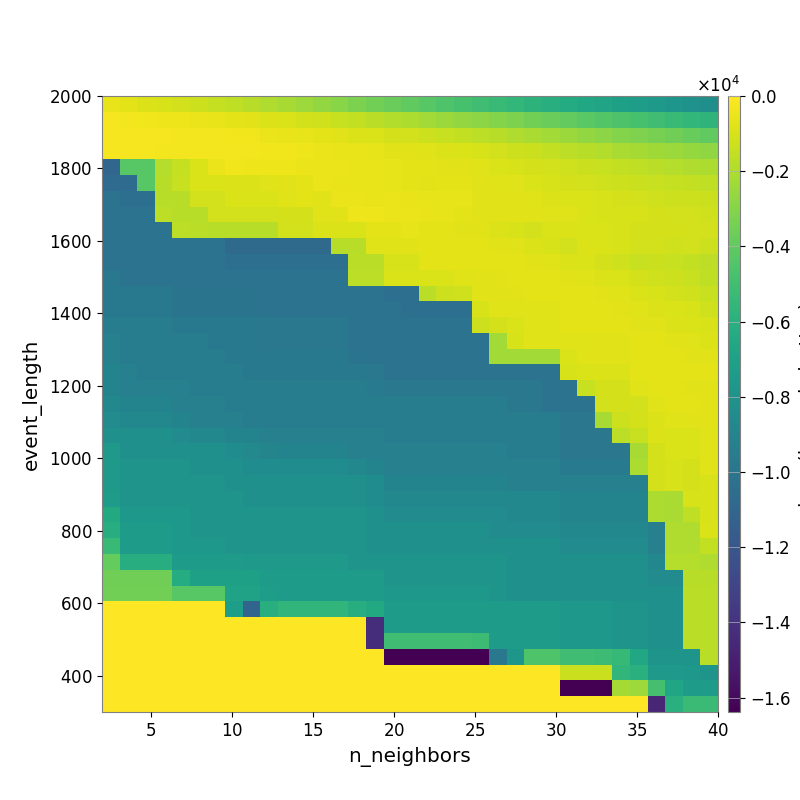

The file beside this chart, header and first rows:
-5.642631508463401815e+02, -6.699772104739926135e+02, -8.326769026761612622e+02, -9.620972873134239762e+02, -1.093762759472097741e+03, -1.242733532568071951e+03, -1.428119318389583441e+03, -1.587925494683998295e+03, -1.761060852859571469e+03, -1.954896487281393320e+03, -2.173762570138638239e+03, -2.421273208464838262e+03, -2.672109647389427664e+03, -2.938832075528917812e+03, -3.230046044718345001e+03, -3.513401318087403070e+03, -3.754518687737235268e+03, -4.015145752053335855e+03, -4.256124514935361731e+03, -4.532091007538313534e+03, -4.793623095581764574e+03, -5.039091418693491505e+03, -5.283324265509085308e+03, -5.536382788976950906e+03
-2.534677476186490139e+02, -3.077786529841628749e+02, -3.324692253043116921e+02, -3.859649918532972492e+02, -4.357604200380507677e+02, -4.718245229664818794e+02, -5.635704148241860594e+02, -6.511622034302670272e+02, -7.304733304869431549e+02, -8.490273928584189207e+02, -9.368006104331085453e+02, -1.093753207289038301e+03, -1.206414897484358107e+03, -1.362707152438481671e+03, -1.530038946178876813e+03, -1.691902786363505129e+03, -1.866135979494088360e+03, -2.043116304593861059e+03, -2.252039788410491383e+03, -2.444262334897369328e+03, -2.625628810242588770e+03, -2.825153402777536030e+03, -3.015375750029246774e+03, -3.248590463489675585e+03
-1.930949170940744182e+02, -2.233225528801713438e+02, -2.401785359104253246e+02, -2.557943093334363311e+02, -2.782659453382680681e+02, -2.936589712800331995e+02, -3.067492479934811058e+02, -3.324581948453965197e+02, -3.683726770731568649e+02, -4.623281245723051711e+02, -5.127977544729144483e+02, -5.783932228633743762e+02, -6.695210197349083501e+02, -7.596509206514674588e+02, -8.599105365142944493e+02, -9.480836043082140350e+02, -1.033098091871264160e+03, -1.132326495967917253e+03, -1.230491535633723061e+03, -1.367419883024062074e+03, -1.495832909816964957e+03, -1.624341792711755943e+03, -1.771469697331997395e+03, -1.926032253026036642e+03
-2.292160436272134518e+02, -2.459199136735583693e+02, -2.556105131932581571e+02, -2.898635793989560625e+02, -2.992811205842450022e+02, -2.734850671285402086e+02, -2.994197857254244468e+02, -2.925947341476861538e+02, -2.940682387477411908e+02, -3.584413286559872063e+02, -3.777364975683528314e+02, -4.039676597738177861e+02, -4.545315486087172303e+02, -5.121125572246349975e+02, -5.592369203809895453e+02, -6.396387323651812267e+02, -7.146525445101947298e+02, -7.426987607646043443e+02, -8.268888169784521551e+02, -8.807211525641671415e+02, -9.535785362957460620e+02, -1.015785240578633648e+03, -1.148365083131322308e+03, -1.238176138591590643e+03
-1.095966324098808400e+04, -4.226861145024862708e+03, -4.226861145024862708e+03, -1.801006345215870169e+03, -1.414685301850713813e+03, -9.026461761121713607e+02, -4.976762655212511390e+02, -3.796620182935770913e+02, -3.880495713380237817e+02, -4.106400010375777470e+02, -4.472407100267009241e+02, -4.963945975905465957e+02, -4.931145810043432789e+02, -5.119244974807667177e+02, -5.129117506171132845e+02, -5.453921231862078685e+02, -5.975319208353230351e+02, -6.478232326632771674e+02, -6.852217367615490957e+02, -7.081877657548782281e+02, -7.589247936140327511e+02, -8.178476350594989981e+02, -9.190250803922696150e+02, -9.890500504753896394e+02
-1.066328105341439914e+04, -1.066328105341439914e+04, -4.251059357858347539e+03, -1.766675173669445030e+03, -1.347843075159200680e+03, -9.003517933359491963e+02, -9.003517933359491963e+02, -8.339752358503109235e+02, -8.339752358503109235e+02, -7.873881732822042068e+02, -7.075886726355157634e+02, -6.922516534352296276e+02, -4.979241607389125761e+02, -5.350380047443295553e+02, -5.161874823394060741e+02, -5.636544428634472297e+02, -5.761825408338779653e+02, -6.598786346206708231e+02, -7.079578106728990861e+02, -6.673709825633305854e+02, -6.804680025461376545e+02, -7.190513920220996624e+02, -7.827073451486284057e+02, -8.217645300532606143e+02
-1.017266189182344533e+04, -1.041491088744453373e+04, -1.041491088744453373e+04, -1.730647098855518834e+03, -1.780709314226806327e+03, -1.151236741715010112e+03, -1.151236741715010112e+03, -9.168793771762994993e+02, -9.168793771762994993e+02, -9.101931194697503997e+02, -7.732008111667794310e+02, -6.953007424214412140e+02, -7.356659580541133892e+02, -4.607770664689001023e+02, -4.793840114237709145e+02, -5.335162981560039270e+02, -4.950405792898629329e+02, -5.443143306130920109e+02, -6.392915227381278100e+02, -6.085562016352109822e+02, -6.349038187461380858e+02, -7.048575194757831923e+02, -7.495997057571364621e+02, -7.337465434057781977e+02
-1.015161402412281132e+04, -1.015161402412281132e+04, -1.015161402412281132e+04, -1.635581712327773857e+03, -1.733299041719594925e+03, -1.733299041719594925e+03, -1.091106499223611536e+03, -1.091106499223611536e+03, -1.091106499223611536e+03, -1.121982238058382791e+03, -1.069719681009964006e+03, -1.069719681009964006e+03, -8.186388954185035800e+02, -7.560793824606803355e+02, -4.288841082958007291e+02, -4.416161713958759947e+02, -4.708295378677697158e+02, -5.064520075820541365e+02, -5.656146184572714901e+02, -6.289336960185668204e+02, -6.622248994439049739e+02, -7.396342691000645573e+02, -7.433325605110002243e+02, -7.058458808252929657e+02
-1.015161402412281132e+04, -1.015161402412281132e+04, -1.015161402412281132e+04, -1.015161402412281132e+04, -1.635581712327773857e+03, -1.683656254074500339e+03, -1.733299041719594925e+03, -1.733299041719594925e+03, -1.733299041719594925e+03, -1.783535868072020094e+03, -1.121982238058382791e+03, -1.121982238058382791e+03, -8.940084024900372697e+02, -8.940084024900372697e+02, -8.968755753801843866e+02, -6.837416546050030774e+02, -6.720858988431715488e+02, -6.315834360538848387e+02, -6.529924457957766890e+02, -6.836894591187816559e+02, -7.164813796197747706e+02, -7.278366495451799665e+02, -8.778710056514340749e+02, -9.938604924328259358e+02
-1.015161402412281132e+04, -1.015161402412281132e+04, -1.015161402412281132e+04, -1.015161402412281132e+04, -1.015161402412281132e+04, -1.015161402412281132e+04, -1.015161402412281132e+04, -1.069151686869639525e+04, -1.069151686869639525e+04, -1.069151686869639525e+04, -1.069151686869639525e+04, -1.069151686869639525e+04, -1.069151686869639525e+04, -1.733299041719594925e+03, -1.733299041719594925e+03, -7.906552492241946766e+02, -8.004979405724963044e+02, -7.578407792129241898e+02, -6.475066971325384202e+02, -6.467227478684625339e+02, -6.694377123287395079e+02, -6.809888882431089314e+02, -7.226091166659541614e+02, -7.602463283152359281e+02
-1.013539331519248844e+04, -1.013539331519248844e+04, -1.013539331519248844e+04, -1.013539331519248844e+04, -1.013539331519248844e+04, -1.013539331519248844e+04, -1.013539331519248844e+04, -1.036922571582781711e+04, -1.036922571582781711e+04, -1.036922571582781711e+04, -1.039014292467680934e+04, -1.039014292467680934e+04, -1.039014292467680934e+04, -1.039014292467680934e+04, -1.683656254074500339e+03, -1.683656254074500339e+03, -9.749485825104970900e+02, -9.749485825104970900e+02, -6.726756936083993423e+02, -6.683028953651321444e+02, -6.498127863546136496e+02, -6.434875482316255102e+02, -6.529937550701866940e+02, -6.711573463851054839e+02
-9.826256928887629329e+03, -1.013539331519248844e+04, -1.013539331519248844e+04, -1.013539331519248844e+04, -1.013539331519248844e+04, -1.013539331519248844e+04, -1.013539331519248844e+04, -1.013539331519248844e+04, -1.013539331519248844e+04, -1.013539331519248844e+04, -1.015161402412281132e+04, -1.015161402412281132e+04, -1.015161402412281132e+04, -1.015161402412281132e+04, -1.635581712327773857e+03, -1.635581712327773857e+03, -9.238559171927823854e+02, -9.238559171927823854e+02, -9.238559171927823854e+02, -9.238559171927823854e+02, -7.922265573957168954e+02, -7.439251687820963070e+02, -7.225566539511883093e+02, -6.540477929129365293e+02
-9.779335360017486892e+03, -9.779335360017486892e+03, -9.779335360017486892e+03, -9.779335360017486892e+03, -1.009155599304972202e+04, -1.009155599304972202e+04, -1.009155599304972202e+04, -1.009155599304972202e+04, -1.009155599304972202e+04, -1.013539331519248844e+04, -1.013539331519248844e+04, -1.013539331519248844e+04, -1.013539331519248844e+04, -1.013539331519248844e+04, -1.013539331519248844e+04, -1.013539331519248844e+04, -1.039014292467680934e+04, -1.039014292467680934e+04, -1.681799869233220761e+03, -1.244501071718260164e+03, -1.156737812905955025e+03, -7.439251687820963070e+02, -7.067885531592319239e+02, -7.067885531592319239e+02
-9.779335360017486892e+03, -9.779335360017486892e+03, -9.779335360017486892e+03, -9.779335360017486892e+03, -1.009155599304972202e+04, -1.009155599304972202e+04, -1.009155599304972202e+04, -1.009155599304972202e+04, -1.009155599304972202e+04, -1.013539331519248844e+04, -1.013539331519248844e+04, -1.013539331519248844e+04, -1.013539331519248844e+04, -1.013539331519248844e+04, -1.013539331519248844e+04, -1.013539331519248844e+04, -1.015161402412281132e+04, -1.039014292467680934e+04, -1.039014292467680934e+04, -1.039014292467680934e+04, -1.039014292467680934e+04, -9.776637482915217561e+02, -7.799473323720601456e+02, -7.799473323720601456e+02
-9.531948139764439475e+03, -9.531948139764439475e+03, -9.531948139764439475e+03, -9.531948139764439475e+03, -9.779335360017486892e+03, -9.779335360017486892e+03, -9.779335360017486892e+03, -9.779335360017486892e+03, -9.779335360017486892e+03, -9.826256928887629329e+03, -9.826256928887629329e+03, -9.826256928887629329e+03, -9.826256928887629329e+03, -9.826256928887629329e+03, -1.013539331519248844e+04, -1.013539331519248844e+04, -1.015161402412281132e+04, -1.015161402412281132e+04, -1.015161402412281132e+04, -1.015161402412281132e+04, -1.015161402412281132e+04, -1.237849629708596012e+03, -1.068384482822249311e+03, -9.523618068631880078e+02
-9.220567722094625424e+03, -9.531948139764439475e+03, -9.531948139764439475e+03, -9.531948139764439475e+03, -9.531948139764439475e+03, -9.531948139764439475e+03, -9.779335360017486892e+03, -9.779335360017486892e+03, -9.779335360017486892e+03, -9.826256928887629329e+03, -9.826256928887629329e+03, -9.826256928887629329e+03, -9.826256928887629329e+03, -9.826256928887629329e+03, -1.013539331519248844e+04, -1.013539331519248844e+04, -1.015161402412281132e+04, -1.015161402412281132e+04, -1.015161402412281132e+04, -1.015161402412281132e+04, -1.015161402412281132e+04, -1.015161402412281132e+04, -2.282892236246890661e+03, -9.853625823208304837e+02
-9.220567722094625424e+03, -9.531948139764439475e+03, -9.531948139764439475e+03, -9.531948139764439475e+03, -9.531948139764439475e+03, -9.531948139764439475e+03, -9.531948139764439475e+03, -9.779335360017486892e+03, -9.779335360017486892e+03, -9.779335360017486892e+03, -9.779335360017486892e+03, -9.779335360017486892e+03, -9.779335360017486892e+03, -9.779335360017486892e+03, -1.009155599304972202e+04, -1.013539331519248844e+04, -1.015161402412281132e+04, -1.015161402412281132e+04, -1.015161402412281132e+04, -1.015161402412281132e+04, -1.015161402412281132e+04, -1.015161402412281132e+04, -2.282892236246890661e+03, -2.282892236246890661e+03
-8.968531043419819980e+03, -9.279276516408050156e+03, -9.531948139764439475e+03, -9.531948139764439475e+03, -9.531948139764439475e+03, -9.531948139764439475e+03, -9.531948139764439475e+03, -9.531948139764439475e+03, -9.779335360017486892e+03, -9.779335360017486892e+03, -9.779335360017486892e+03, -9.779335360017486892e+03, -9.779335360017486892e+03, -9.779335360017486892e+03, -9.779335360017486892e+03, -9.826256928887629329e+03, -1.013539331519248844e+04, -1.013539331519248844e+04, -1.013539331519248844e+04, -1.013539331519248844e+04, -1.013539331519248844e+04, -1.013539331519248844e+04, -1.013539331519248844e+04, -1.013539331519248844e+04
-8.968531043419819980e+03, -9.279276516408050156e+03, -9.279276516408050156e+03, -9.279276516408050156e+03, -9.279276516408050156e+03, -9.531948139764439475e+03, -9.531948139764439475e+03, -9.531948139764439475e+03, -9.531948139764439475e+03, -9.531948139764439475e+03, -9.531948139764439475e+03, -9.531948139764439475e+03, -9.531948139764439475e+03, -9.531948139764439475e+03, -9.531948139764439475e+03, -9.586519047409581617e+03, -9.826256928887629329e+03, -9.826256928887629329e+03, -9.826256928887629329e+03, -9.826256928887629329e+03, -9.826256928887629329e+03, -9.826256928887629329e+03, -9.826256928887629329e+03, -9.826256928887629329e+03
-8.711964803172613756e+03, -8.968531043419819980e+03, -8.968531043419819980e+03, -8.968531043419819980e+03, -9.279276516408050156e+03, -9.279276516408050156e+03, -9.279276516408050156e+03, -9.531948139764439475e+03, -9.531948139764439475e+03, -9.531948139764439475e+03, -9.531948139764439475e+03, -9.531948139764439475e+03, -9.531948139764439475e+03, -9.531948139764439475e+03, -9.531948139764439475e+03, -9.531948139764439475e+03, -9.531948139764439475e+03, -9.531948139764439475e+03, -9.531948139764439475e+03, -9.531948139764439475e+03, -9.531948139764439475e+03, -9.531948139764439475e+03, -9.531948139764439475e+03, -9.826256928887629329e+03
-8.451331656611420840e+03, -8.711964803172613756e+03, -8.711964803172613756e+03, -8.711964803172613756e+03, -9.021751044226573867e+03, -9.279276516408050156e+03, -9.279276516408050156e+03, -9.279276516408050156e+03, -9.531948139764439475e+03, -9.531948139764439475e+03, -9.531948139764439475e+03, -9.531948139764439475e+03, -9.531948139764439475e+03, -9.531948139764439475e+03, -9.531948139764439475e+03, -9.531948139764439475e+03, -9.531948139764439475e+03, -9.531948139764439475e+03, -9.531948139764439475e+03, -9.531948139764439475e+03, -9.531948139764439475e+03, -9.531948139764439475e+03, -9.531948139764439475e+03, -9.531948139764439475e+03
-8.172776303416759220e+03, -8.172776303416759220e+03, -8.172776303416759220e+03, -8.172776303416759220e+03, -8.487190085173207990e+03, -8.748076386644226659e+03, -8.748076386644226659e+03, -9.004228263797853288e+03, -9.004228263797853288e+03, -9.267662676432186345e+03, -9.279276516408050156e+03, -9.279276516408050156e+03, -9.279276516408050156e+03, -9.279276516408050156e+03, -9.279276516408050156e+03, -9.279276516408050156e+03, -9.531948139764439475e+03, -9.531948139764439475e+03, -9.531948139764439475e+03, -9.531948139764439475e+03, -9.531948139764439475e+03, -9.531948139764439475e+03, -9.531948139764439475e+03, -9.531948139764439475e+03
-7.599513921360674431e+03, -8.172776303416759220e+03, -8.172776303416759220e+03, -8.172776303416759220e+03, -8.172776303416759220e+03, -8.172776303416759220e+03, -8.172776303416759220e+03, -8.432428837182920688e+03, -8.687698696059200302e+03, -8.948826691341973856e+03, -8.968531043419819980e+03, -8.968531043419819980e+03, -8.968531043419819980e+03, -8.968531043419819980e+03, -9.279276516408050156e+03, -9.279276516408050156e+03, -9.279276516408050156e+03, -9.279276516408050156e+03, -9.279276516408050156e+03, -9.279276516408050156e+03, -9.279276516408050156e+03, -9.279276516408050156e+03, -9.279276516408050156e+03, -9.531948139764439475e+03
-7.599513921360674431e+03, -7.909222711854920817e+03, -7.909222711854920817e+03, -7.909222711854920817e+03, -7.909222711854920817e+03, -8.172776303416759220e+03, -8.172776303416759220e+03, -8.172776303416759220e+03, -8.432428837182920688e+03, -8.432428837182920688e+03, -8.432428837182920688e+03, -8.432428837182920688e+03, -8.432428837182920688e+03, -8.432428837182920688e+03, -8.748076386644226659e+03, -9.013773691991123997e+03, -9.279276516408050156e+03, -9.279276516408050156e+03, -9.279276516408050156e+03, -9.279276516408050156e+03, -9.279276516408050156e+03, -9.279276516408050156e+03, -9.279276516408050156e+03, -9.279276516408050156e+03
-7.599513921360674431e+03, -7.909222711854920817e+03, -7.909222711854920817e+03, -7.909222711854920817e+03, -7.909222711854920817e+03, -7.909222711854920817e+03, -7.909222711854920817e+03, -8.172776303416759220e+03, -8.172776303416759220e+03, -8.172776303416759220e+03, -8.172776303416759220e+03, -8.172776303416759220e+03, -8.172776303416759220e+03, -8.172776303416759220e+03, -8.172776303416759220e+03, -8.437906812221281143e+03, -9.021751044226573867e+03, -9.021751044226573867e+03, -9.021751044226573867e+03, -9.021751044226573867e+03, -9.021751044226573867e+03, -9.021751044226573867e+03, -9.021751044226573867e+03, -9.279276516408050156e+03
-7.334785823172797791e+03, -7.909222711854920817e+03, -7.909222711854920817e+03, -7.909222711854920817e+03, -7.909222711854920817e+03, -7.909222711854920817e+03, -7.909222711854920817e+03, -7.909222711854920817e+03, -8.172776303416759220e+03, -8.172776303416759220e+03, -8.172776303416759220e+03, -8.172776303416759220e+03, -8.172776303416759220e+03, -8.172776303416759220e+03, -8.172776303416759220e+03, -8.437906812221281143e+03, -8.711964803172613756e+03, -8.711964803172613756e+03, -8.711964803172613756e+03, -8.711964803172613756e+03, -8.711964803172613756e+03, -8.711964803172613756e+03, -8.711964803172613756e+03, -8.711964803172613756e+03
-6.438499272811289302e+03, -7.642280119093601570e+03, -7.642280119093601570e+03, -7.642280119093601570e+03, -7.642280119093601570e+03, -7.909222711854920817e+03, -7.909222711854920817e+03, -7.909222711854920817e+03, -7.909222711854920817e+03, -7.909222711854920817e+03, -7.909222711854920817e+03, -7.909222711854920817e+03, -7.909222711854920817e+03, -7.909222711854920817e+03, -7.909222711854920817e+03, -8.175815994435884022e+03, -8.451331656611420840e+03, -8.451331656611420840e+03, -8.451331656611420840e+03, -8.451331656611420840e+03, -8.451331656611420840e+03, -8.451331656611420840e+03, -8.451331656611420840e+03, -8.711964803172613756e+03
-6.150185578115298085e+03, -7.334785823172797791e+03, -7.334785823172797791e+03, -7.334785823172797791e+03, -7.642280119093601570e+03, -7.909222711854920817e+03, -7.909222711854920817e+03, -7.909222711854920817e+03, -7.909222711854920817e+03, -7.909222711854920817e+03, -7.909222711854920817e+03, -7.909222711854920817e+03, -7.909222711854920817e+03, -7.909222711854920817e+03, -7.909222711854920817e+03, -8.175815994435884022e+03, -8.187123199456146722e+03, -8.187123199456146722e+03, -8.187123199456146722e+03, -8.187123199456146722e+03, -8.187123199456146722e+03, -8.187123199456146722e+03, -8.451331656611420840e+03, -8.451331656611420840e+03
-5.322794573253014278e+03, -7.334785823172797791e+03, -7.334785823172797791e+03, -7.334785823172797791e+03, -7.642280119093601570e+03, -7.642280119093601570e+03, -7.642280119093601570e+03, -7.909222711854920817e+03, -7.909222711854920817e+03, -7.909222711854920817e+03, -7.909222711854920817e+03, -7.909222711854920817e+03, -7.909222711854920817e+03, -7.909222711854920817e+03, -7.909222711854920817e+03, -8.175815994435884022e+03, -8.187123199456146722e+03, -8.187123199456146722e+03, -8.187123199456146722e+03, -8.187123199456146722e+03, -8.187123199456146722e+03, -8.187123199456146722e+03, -8.187123199456146722e+03, -8.187123199456146722e+03
-3.870097778615354855e+03, -6.150185578115298085e+03, -6.150185578115298085e+03, -6.150185578115298085e+03, -7.334785823172797791e+03, -7.334785823172797791e+03, -7.334785823172797791e+03, -7.334785823172797791e+03, -7.599513921360674431e+03, -7.599513921360674431e+03, -7.599513921360674431e+03, -7.599513921360674431e+03, -7.599513921360674431e+03, -7.599513921360674431e+03, -7.909222711854920817e+03, -7.909222711854920817e+03, -7.930527196305473808e+03, -7.930527196305473808e+03, -7.930527196305473808e+03, -7.930527196305473808e+03, -7.930527196305473808e+03, -7.930527196305473808e+03, -7.930527196305473808e+03, -8.187123199456146722e+03
-3.574874218776510133e+03, -3.574874218776510133e+03, -3.574874218776510133e+03, -3.574874218776510133e+03, -6.246595339992381923e+03, -7.053801574313506535e+03, -7.053801574313506535e+03, -7.053801574313506535e+03, -7.053801574313506535e+03, -7.319186981176166228e+03, -7.334785823172797791e+03, -7.334785823172797791e+03, -7.334785823172797791e+03, -7.334785823172797791e+03, -7.334785823172797791e+03, -7.334785823172797791e+03, -7.909222711854920817e+03, -7.909222711854920817e+03, -7.909222711854920817e+03, -7.909222711854920817e+03, -7.909222711854920817e+03, -7.909222711854920817e+03, -7.909222711854920817e+03, -8.175815994435884022e+03
-3.456084195648993955e+03, -3.456084195648993955e+03, -3.456084195648993955e+03, -3.456084195648993955e+03, -4.257445285778285324e+03, -4.257445285778285324e+03, -4.257445285778285324e+03, -6.952163741211910747e+03, -6.952163741211910747e+03, -7.239445367754588915e+03, -7.319186981176166228e+03, -7.319186981176166228e+03, -7.319186981176166228e+03, -7.319186981176166228e+03, -7.319186981176166228e+03, -7.319186981176166228e+03, -7.642280119093601570e+03, -7.642280119093601570e+03, -7.642280119093601570e+03, -7.642280119093601570e+03, -7.642280119093601570e+03, -7.642280119093601570e+03, -7.909222711854920817e+03, -8.175815994435884022e+03
0.000000000000000000e+00, 0.000000000000000000e+00, 0.000000000000000000e+00, 0.000000000000000000e+00, 0.000000000000000000e+00, 0.000000000000000000e+00, 0.000000000000000000e+00, -7.193341292196065297e+03, -1.100884453073802069e+04, -6.121926214356175478e+03, -5.572639172743911331e+03, -5.572639172743911331e+03, -5.572639172743911331e+03, -5.572639172743911331e+03, -6.157675328896095380e+03, -6.418482513433068561e+03, -7.334785823172797791e+03, -7.334785823172797791e+03, -7.334785823172797791e+03, -7.334785823172797791e+03, -7.334785823172797791e+03, -7.334785823172797791e+03, -7.334785823172797791e+03, -7.334785823172797791e+03
0.000000000000000000e+00, 0.000000000000000000e+00, 0.000000000000000000e+00, 0.000000000000000000e+00, 0.000000000000000000e+00, 0.000000000000000000e+00, 0.000000000000000000e+00, 0.000000000000000000e+00, 0.000000000000000000e+00, 0.000000000000000000e+00, 0.000000000000000000e+00, 0.000000000000000000e+00, 0.000000000000000000e+00, 0.000000000000000000e+00, 0.000000000000000000e+00, -1.422042095125638843e+04, -7.334785823172797791e+03, -7.334785823172797791e+03, -7.334785823172797791e+03, -7.334785823172797791e+03, -7.334785823172797791e+03, -7.334785823172797791e+03, -7.334785823172797791e+03, -7.334785823172797791e+03
0.000000000000000000e+00, 0.000000000000000000e+00, 0.000000000000000000e+00, 0.000000000000000000e+00, 0.000000000000000000e+00, 0.000000000000000000e+00, 0.000000000000000000e+00, 0.000000000000000000e+00, 0.000000000000000000e+00, 0.000000000000000000e+00, 0.000000000000000000e+00, 0.000000000000000000e+00, 0.000000000000000000e+00, 0.000000000000000000e+00, 0.000000000000000000e+00, -1.422042095125638843e+04, -5.055693880308375810e+03, -5.055693880308375810e+03, -5.055693880308375810e+03, -5.055693880308375810e+03, -5.055693880308375810e+03, -5.173563064427230529e+03, -7.334785823172797791e+03, -7.334785823172797791e+03
0.000000000000000000e+00, 0.000000000000000000e+00, 0.000000000000000000e+00, 0.000000000000000000e+00, 0.000000000000000000e+00, 0.000000000000000000e+00, 0.000000000000000000e+00, 0.000000000000000000e+00, 0.000000000000000000e+00, 0.000000000000000000e+00, 0.000000000000000000e+00, 0.000000000000000000e+00, 0.000000000000000000e+00, 0.000000000000000000e+00, 0.000000000000000000e+00, 0.000000000000000000e+00, -1.638382971191406250e+04, -1.638382971191406250e+04, -1.638382971191406250e+04, -1.638382971191406250e+04, -1.638382971191406250e+04, -1.638382971191406250e+04, -9.852148001656247288e+03, -7.710335235481426935e+03
0.000000000000000000e+00, 0.000000000000000000e+00, 0.000000000000000000e+00, 0.000000000000000000e+00, 0.000000000000000000e+00, 0.000000000000000000e+00, 0.000000000000000000e+00, 0.000000000000000000e+00, 0.000000000000000000e+00, 0.000000000000000000e+00, 0.000000000000000000e+00, 0.000000000000000000e+00, 0.000000000000000000e+00, 0.000000000000000000e+00, 0.000000000000000000e+00, 0.000000000000000000e+00, 0.000000000000000000e+00, 0.000000000000000000e+00, 0.000000000000000000e+00, 0.000000000000000000e+00, 0.000000000000000000e+00, 0.000000000000000000e+00, 0.000000000000000000e+00, 0.000000000000000000e+00
0.000000000000000000e+00, 0.000000000000000000e+00, 0.000000000000000000e+00, 0.000000000000000000e+00, 0.000000000000000000e+00, 0.000000000000000000e+00, 0.000000000000000000e+00, 0.000000000000000000e+00, 0.000000000000000000e+00, 0.000000000000000000e+00, 0.000000000000000000e+00, 0.000000000000000000e+00, 0.000000000000000000e+00, 0.000000000000000000e+00, 0.000000000000000000e+00, 0.000000000000000000e+00, 0.000000000000000000e+00, 0.000000000000000000e+00, 0.000000000000000000e+00, 0.000000000000000000e+00, 0.000000000000000000e+00, 0.000000000000000000e+00, 0.000000000000000000e+00, 0.000000000000000000e+00
0.000000000000000000e+00, 0.000000000000000000e+00, 0.000000000000000000e+00, 0.000000000000000000e+00, 0.000000000000000000e+00, 0.000000000000000000e+00, 0.000000000000000000e+00, 0.000000000000000000e+00, 0.000000000000000000e+00, 0.000000000000000000e+00, 0.000000000000000000e+00, 0.000000000000000000e+00, 0.000000000000000000e+00, 0.000000000000000000e+00, 0.000000000000000000e+00, 0.000000000000000000e+00, 0.000000000000000000e+00, 0.000000000000000000e+00, 0.000000000000000000e+00, 0.000000000000000000e+00, 0.000000000000000000e+00, 0.000000000000000000e+00, 0.000000000000000000e+00, 0.000000000000000000e+00
